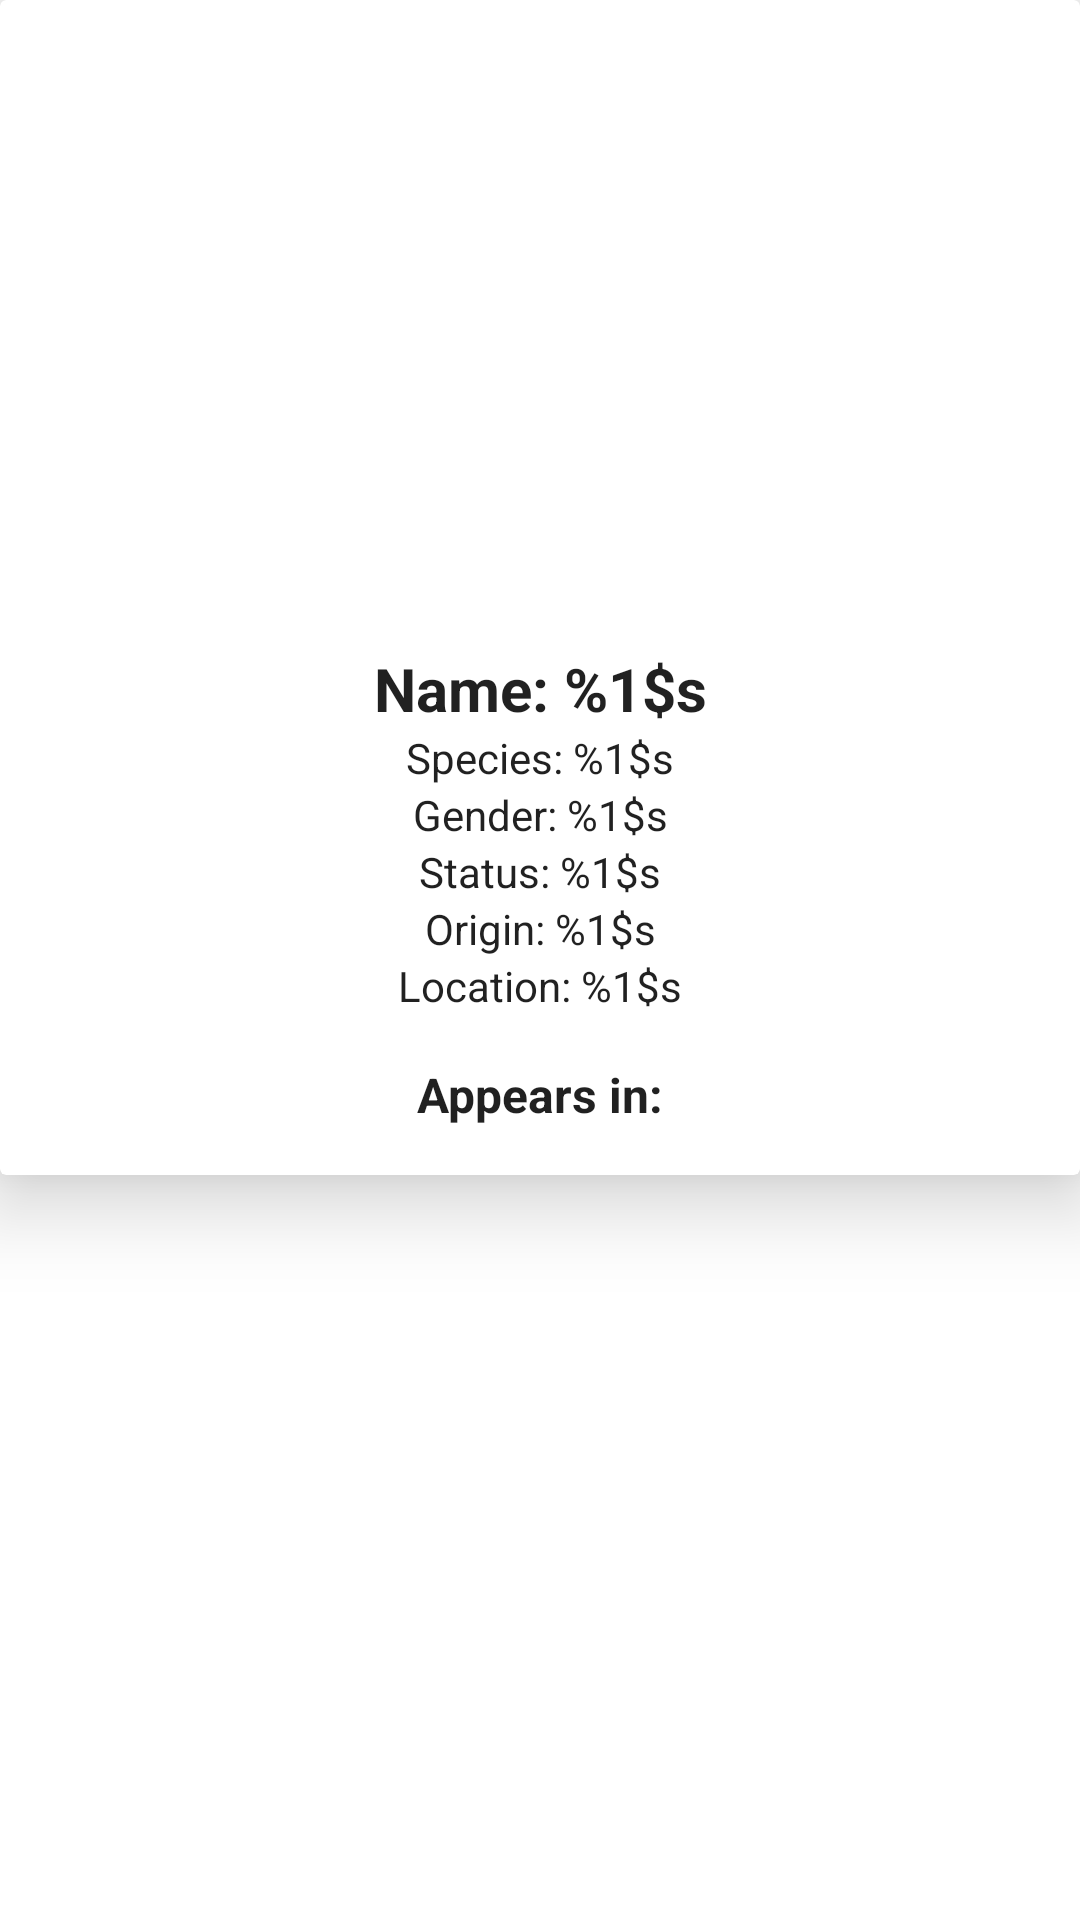

Produce the Android XML layout that renders to this screen, including the resource entries it uses.
<!-- AndroidManifest.xml: application theme Theme.Rickandmorty -->
<!-- res/layout/fragment_character_details.xml -->
<?xml version="1.0" encoding="utf-8"?>
<LinearLayout xmlns:android="http://schemas.android.com/apk/res/android"
    xmlns:app="http://schemas.android.com/apk/res-auto"
    xmlns:tools="http://schemas.android.com/tools"
    android:layout_width="match_parent"
    android:layout_height="match_parent"
    android:clickable="true"
    android:focusable="true"
    android:orientation="vertical"
    tools:context=".ui.character_details.CharacterDetailsFragment">

    <androidx.cardview.widget.CardView
        android:id="@+id/characterDetails"
        android:layout_width="match_parent"
        android:layout_height="wrap_content"
        app:cardElevation="16dp">

        <androidx.constraintlayout.widget.ConstraintLayout
            android:layout_width="match_parent"
            android:layout_height="wrap_content">

            <ImageView
                android:id="@+id/image"
                android:layout_width="match_parent"
                android:layout_height="200dp"
                android:contentDescription="@string/character_image"
                android:paddingTop="@dimen/common_padding"
                app:layout_constraintEnd_toEndOf="parent"
                app:layout_constraintStart_toStartOf="parent"
                app:layout_constraintTop_toTopOf="parent"
                tools:src="@mipmap/ic_launcher" />

            <androidx.constraintlayout.widget.Guideline
                android:id="@+id/textStartGuideline"
                android:layout_width="0dp"
                android:layout_height="0dp"
                android:orientation="vertical"
                app:layout_constraintGuide_percent="0.05" />

            <TextView
                android:id="@+id/name"
                android:layout_width="0dp"
                android:layout_height="wrap_content"
                android:gravity="center"
                android:paddingTop="@dimen/common_padding"
                android:text="@string/name"
                android:textColor="?android:textColorPrimary"
                android:textSize="20sp"
                android:textStyle="bold"
                app:layout_constraintEnd_toStartOf="@id/textEndGuideline"
                app:layout_constraintStart_toEndOf="@id/textStartGuideline"
                app:layout_constraintTop_toBottomOf="@id/image" />

            <TextView
                android:id="@+id/species"
                android:layout_width="0dp"
                android:layout_height="wrap_content"
                android:ellipsize="end"
                android:gravity="center"
                android:singleLine="true"
                android:text="@string/species"
                android:textColor="?android:textColorPrimary"
                app:layout_constrainedWidth="true"
                app:layout_constraintBottom_toTopOf="@id/gender"
                app:layout_constraintEnd_toStartOf="@id/textEndGuideline"
                app:layout_constraintStart_toEndOf="@id/textStartGuideline"
                app:layout_constraintTop_toBottomOf="@id/name" />

            <TextView
                android:id="@+id/gender"
                android:layout_width="0dp"
                android:layout_height="wrap_content"
                android:gravity="center"
                android:text="@string/gender"
                android:textColor="?android:textColorPrimary"
                app:layout_constrainedWidth="true"
                app:layout_constraintBottom_toTopOf="@id/status"
                app:layout_constraintEnd_toStartOf="@id/textEndGuideline"
                app:layout_constraintStart_toEndOf="@id/textStartGuideline"
                app:layout_constraintTop_toBottomOf="@id/species" />

            <TextView
                android:id="@+id/status"
                android:layout_width="0dp"
                android:layout_height="wrap_content"
                android:gravity="center"
                android:text="@string/status"
                android:textColor="?android:textColorPrimary"
                app:layout_constrainedWidth="true"
                app:layout_constraintBottom_toTopOf="@id/origin"
                app:layout_constraintEnd_toStartOf="@id/textEndGuideline"
                app:layout_constraintStart_toEndOf="@id/textStartGuideline"
                app:layout_constraintTop_toBottomOf="@id/gender" />

            <TextView
                android:id="@+id/origin"
                android:layout_width="0dp"
                android:layout_height="wrap_content"
                android:gravity="center"
                android:text="@string/origin"
                android:textColor="?android:textColorPrimary"
                app:layout_constrainedWidth="true"
                app:layout_constraintBottom_toTopOf="@id/location"
                app:layout_constraintEnd_toStartOf="@id/textEndGuideline"
                app:layout_constraintStart_toEndOf="@id/textStartGuideline"
                app:layout_constraintTop_toBottomOf="@id/status" />

            <TextView
                android:id="@+id/location"
                android:layout_width="0dp"
                android:layout_height="wrap_content"
                android:gravity="center"
                android:text="@string/location"
                android:textColor="?android:textColorPrimary"
                app:layout_constrainedWidth="true"
                app:layout_constraintBottom_toTopOf="@id/appearsIn"
                app:layout_constraintEnd_toStartOf="@id/textEndGuideline"
                app:layout_constraintStart_toEndOf="@id/textStartGuideline"
                app:layout_constraintTop_toBottomOf="@id/origin" />

            <TextView
                android:id="@+id/appearsIn"
                android:layout_width="match_parent"
                android:layout_height="wrap_content"
                android:gravity="center"
                android:padding="@dimen/common_padding"
                android:paddingVertical="@dimen/common_padding"
                android:text="@string/appears_in"
                android:textColor="?android:textColorPrimary"
                android:textSize="16sp"
                android:textStyle="bold"
                app:layout_constraintBottom_toBottomOf="parent"
                app:layout_constraintEnd_toStartOf="@id/textEndGuideline"
                app:layout_constraintStart_toEndOf="@id/textStartGuideline"
                app:layout_constraintTop_toBottomOf="@id/location" />

            <androidx.constraintlayout.widget.Guideline
                android:id="@+id/textEndGuideline"
                android:layout_width="0dp"
                android:layout_height="0dp"
                android:orientation="vertical"
                app:layout_constraintGuide_percent="0.95" />

        </androidx.constraintlayout.widget.ConstraintLayout>

    </androidx.cardview.widget.CardView>

    <androidx.recyclerview.widget.RecyclerView
        android:id="@+id/characterEpisodesList"
        android:layout_width="match_parent"
        android:layout_height="match_parent"
        app:layoutManager="androidx.recyclerview.widget.LinearLayoutManager"
        tools:listitem="@layout/episode_item" />

</LinearLayout>
<!-- res/layout/episode_item.xml (included above) -->
<?xml version="1.0" encoding="utf-8"?>
<androidx.cardview.widget.CardView xmlns:android="http://schemas.android.com/apk/res/android"
    xmlns:app="http://schemas.android.com/apk/res-auto"
    android:id="@+id/episodeItem"
    android:layout_width="match_parent"
    android:layout_height="wrap_content"
    android:layout_margin="8dp"
    android:clickable="true"
    android:focusable="true"
    app:cardCornerRadius="8dp"
    app:cardElevation="16dp">

    <androidx.constraintlayout.widget.ConstraintLayout
        android:layout_width="match_parent"
        android:layout_height="match_parent"
        android:padding="@dimen/common_padding">

        <TextView
            android:id="@+id/episodeNumber"
            android:layout_width="wrap_content"
            android:layout_height="wrap_content"
            android:textColor="?android:textColorPrimary"
            android:text="@string/episode_number"
            android:ellipsize="end"
            android:singleLine="true"
            app:layout_constraintStart_toStartOf="parent"
            app:layout_constraintTop_toTopOf="parent" />

        <TextView
            android:id="@+id/airDate"
            android:layout_width="wrap_content"
            android:layout_height="wrap_content"
            android:ellipsize="end"
            android:singleLine="true"
            android:text="@string/air_date"
            app:layout_constraintTop_toTopOf="parent"
            app:layout_constraintEnd_toEndOf="parent" />

        <TextView
            android:id="@+id/name"
            android:layout_width="wrap_content"
            android:layout_height="wrap_content"
            android:ellipsize="end"
            android:singleLine="true"
            android:text="@string/episode_name"
            android:textColor="?android:textColorPrimary"
            android:textSize="16sp"
            android:textStyle="bold"
            app:layout_constraintStart_toStartOf="parent"
            app:layout_constraintTop_toBottomOf="@id/episodeNumber" />

    </androidx.constraintlayout.widget.ConstraintLayout>

</androidx.cardview.widget.CardView>
<!-- resources referenced by this layout -->
<resources>
  <dimen name="common_padding">16dp</dimen>
  <string name="air_date">Air date: %1$s</string>
  <string name="appears_in">Appears in:</string>
  <string name="character_image">Character image</string>
  <string name="episode_name">%1$s</string>
  <string name="episode_number">Episode: %1$s</string>
  <string name="gender">Gender: %1$s</string>
  <string name="location">Location: %1$s</string>
  <string name="name">Name: %1$s</string>
  <string name="origin">Origin: %1$s</string>
  <string name="species">Species: %1$s</string>
  <string name="status">Status: %1$s</string>
  <style name="Theme.Rickandmorty" parent="Theme.MaterialComponents.DayNight.DarkActionBar">
          
          <item name="colorPrimary">@color/purple_500</item>
          <item name="colorPrimaryVariant">@color/purple_700</item>
          <item name="colorOnPrimary">@color/white</item>
          
          <item name="colorSecondary">@color/teal_200</item>
          <item name="colorSecondaryVariant">@color/teal_700</item>
          <item name="colorOnSecondary">@color/black</item>
          
          <item name="android:statusBarColor">?attr/colorPrimaryVariant</item>
          
          <item name="android:windowBackground">@drawable/splash</item>
      </style>
  <!-- drawable splash: png bitmap (drawable, 206694 bytes) -->
  <!-- not gathered from this repository: default colours our renderer supplied (Android Studio template values) -->
  <color name="purple_500">#FF6200EE</color>
  <color name="purple_700">#FF3700B3</color>
  <color name="teal_200">#FF03DAC5</color>
  <color name="teal_700">#FF018786</color>
  <color name="black">#FF000000</color>
  <color name="white">#FFFFFFFF</color>
</resources>
